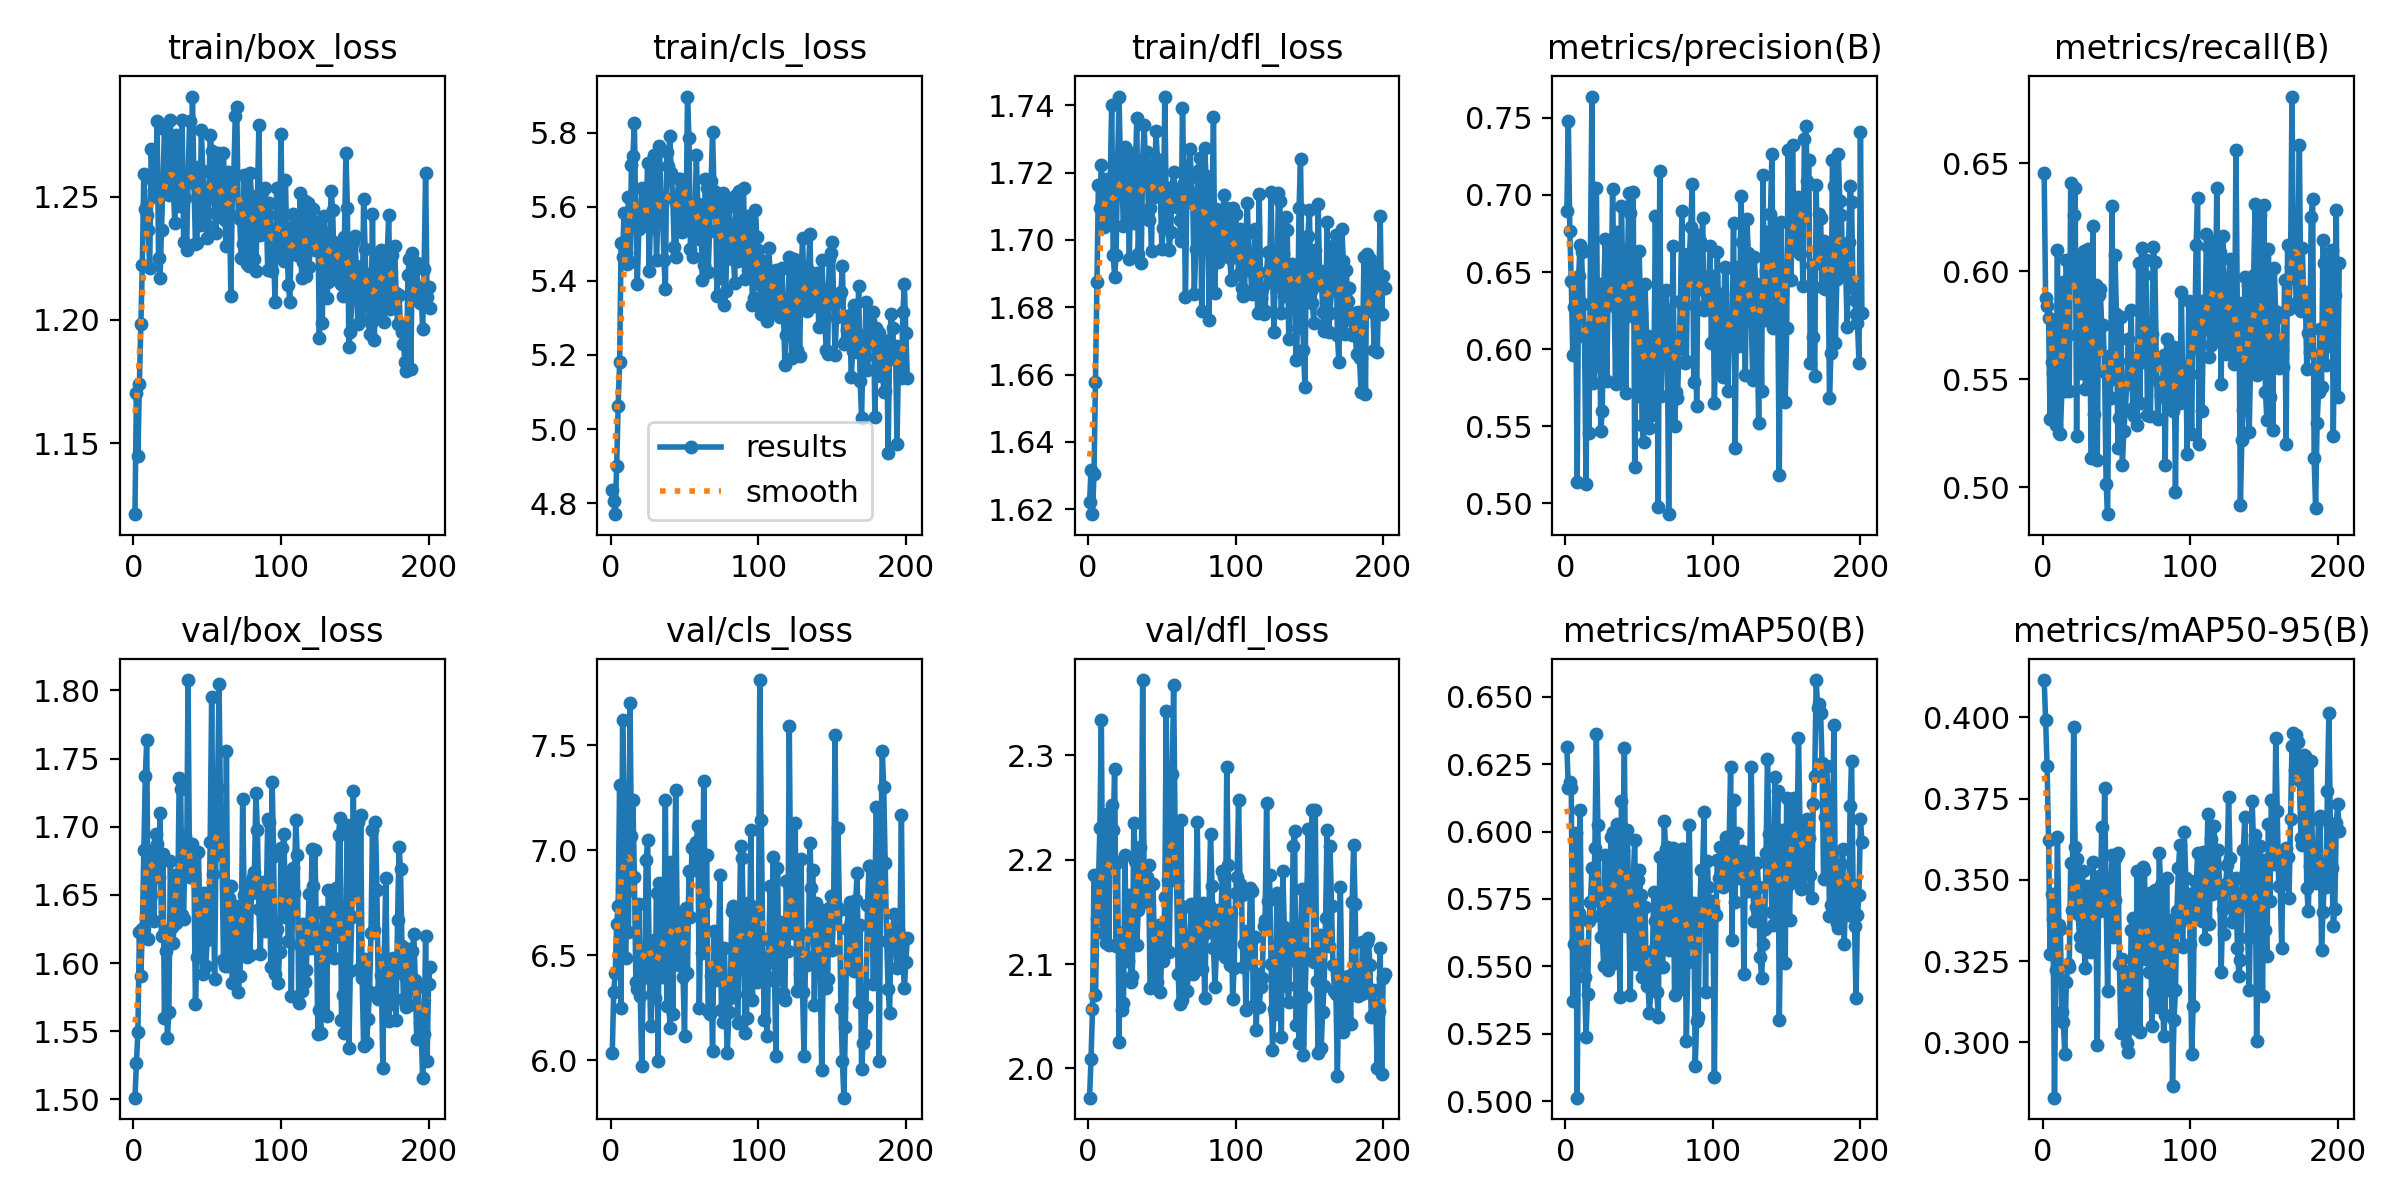

Data behind this chart, as committed beside it:
epoch, train/box_loss, train/cls_loss, train/dfl_loss, metrics/precision(B), metrics/recall(B), metrics/mAP50(B), metrics/mAP50-95(B), val/box_loss, val/cls_loss, val/dfl_loss, lr/pg0, lr/pg1, lr/pg2
1, 1.121, 4.835, 1.622, 0.6893, 0.6455, 0.6315, 0.4115, 1.501, 6.034, 1.972, 0.0025, 0.0025, 0.0025
2, 1.171, 4.806, 1.632, 0.7481, 0.5875, 0.6162, 0.3993, 1.526, 6.325, 2.009, 0.005095, 0.005095, 0.005095
3, 1.145, 4.77, 1.619, 0.6766, 0.5839, 0.6186, 0.3849, 1.55, 6.414, 2.057, 0.007685, 0.007685, 0.007685
4, 1.174, 4.901, 1.63, 0.644, 0.5783, 0.6163, 0.3624, 1.623, 6.65, 2.185, 0.00997, 0.00997, 0.00997
5, 1.198, 5.063, 1.658, 0.5965, 0.5316, 0.5373, 0.3273, 1.591, 6.734, 2.07, 0.00996, 0.00996, 0.00996
6, 1.222, 5.18, 1.688, 0.6273, 0.5582, 0.5583, 0.3457, 1.625, 7.312, 2.143, 0.00995, 0.00995, 0.00995
7, 1.259, 5.502, 1.716, 0.6423, 0.5528, 0.5994, 0.3378, 1.683, 6.25, 2.177, 0.009941, 0.009941, 0.009941
8, 1.245, 5.464, 1.71, 0.5136, 0.5749, 0.5012, 0.2829, 1.737, 7.622, 2.23, 0.009931, 0.009931, 0.009931
9, 1.243, 5.585, 1.722, 0.6475, 0.5289, 0.5698, 0.3221, 1.764, 7.256, 2.333, 0.009921, 0.009921, 0.009921
10, 1.236, 5.475, 1.71, 0.6678, 0.6101, 0.608, 0.3632, 1.618, 6.487, 2.13, 0.009911, 0.009911, 0.009911
11, 1.221, 5.447, 1.704, 0.6627, 0.525, 0.5569, 0.3361, 1.672, 6.805, 2.163, 0.009901, 0.009901, 0.009901
12, 1.269, 5.627, 1.718, 0.6294, 0.5248, 0.5526, 0.3348, 1.65, 6.612, 2.12, 0.009891, 0.009891, 0.009891
13, 1.256, 5.451, 1.707, 0.6082, 0.5445, 0.546, 0.3092, 1.683, 7.7, 2.243, 0.009881, 0.009881, 0.009881
14, 1.253, 5.713, 1.718, 0.5124, 0.595, 0.5238, 0.3061, 1.631, 7.069, 2.118, 0.009871, 0.009871, 0.009871
15, 1.25, 5.738, 1.717, 0.6134, 0.5447, 0.5397, 0.2965, 1.695, 7.237, 2.23, 0.009861, 0.009861, 0.009861
16, 1.281, 5.826, 1.74, 0.5459, 0.6053, 0.5669, 0.3184, 1.687, 6.874, 2.253, 0.009851, 0.009851, 0.009851
17, 1.225, 5.55, 1.696, 0.6635, 0.5704, 0.574, 0.324, 1.663, 6.37, 2.228, 0.009842, 0.009842, 0.009842
18, 1.217, 5.392, 1.689, 0.7637, 0.5445, 0.5865, 0.3231, 1.71, 6.339, 2.287, 0.009832, 0.009832, 0.009832
19, 1.236, 5.54, 1.695, 0.5778, 0.6409, 0.5688, 0.3551, 1.62, 6.745, 2.118, 0.009822, 0.009822, 0.009822
20, 1.256, 5.55, 1.723, 0.589, 0.5962, 0.5941, 0.3407, 1.68, 6.308, 2.198, 0.009812, 0.009812, 0.009812
21, 1.277, 5.652, 1.743, 0.7044, 0.6261, 0.6362, 0.3972, 1.559, 5.971, 2.026, 0.009802, 0.009802, 0.009802
22, 1.252, 5.648, 1.72, 0.5959, 0.6384, 0.6023, 0.36, 1.609, 6.394, 2.13, 0.009792, 0.009792, 0.009792
23, 1.259, 5.551, 1.716, 0.6422, 0.5237, 0.5744, 0.3563, 1.545, 6.428, 2.055, 0.009782, 0.009782, 0.009782
24, 1.251, 5.597, 1.704, 0.5468, 0.6064, 0.5608, 0.3395, 1.564, 6.953, 2.063, 0.009772, 0.009772, 0.009772
25, 1.281, 5.718, 1.728, 0.5597, 0.5733, 0.5611, 0.3323, 1.675, 7.05, 2.205, 0.009762, 0.009762, 0.009762
26, 1.26, 5.426, 1.718, 0.6374, 0.5531, 0.5502, 0.3295, 1.626, 6.522, 2.107, 0.009753, 0.009753, 0.009753
27, 1.254, 5.574, 1.717, 0.6714, 0.5728, 0.5915, 0.3528, 1.615, 6.165, 2.103, 0.009743, 0.009743, 0.009743
28, 1.239, 5.543, 1.694, 0.5793, 0.6096, 0.5618, 0.3293, 1.664, 6.313, 2.166, 0.009733, 0.009733, 0.009733
29, 1.275, 5.74, 1.726, 0.6383, 0.5454, 0.5487, 0.3229, 1.629, 6.574, 2.083, 0.009723, 0.009723, 0.009723
30, 1.258, 5.659, 1.719, 0.6707, 0.567, 0.5842, 0.3481, 1.646, 6.295, 2.089, 0.009713, 0.009713, 0.009713
31, 1.246, 5.458, 1.705, 0.6289, 0.6102, 0.5979, 0.3353, 1.736, 6.798, 2.235, 0.009703, 0.009703, 0.009703
32, 1.259, 5.588, 1.72, 0.7041, 0.5629, 0.6, 0.339, 1.727, 5.997, 2.199, 0.009693, 0.009693, 0.009693
33, 1.281, 5.764, 1.736, 0.6366, 0.5138, 0.5511, 0.3277, 1.635, 6.843, 2.118, 0.009683, 0.009683, 0.009683
34, 1.232, 5.628, 1.696, 0.5773, 0.6211, 0.5854, 0.3554, 1.633, 6.406, 2.151, 0.009673, 0.009673, 0.009673
35, 1.25, 5.604, 1.708, 0.6763, 0.5339, 0.603, 0.3412, 1.694, 6.397, 2.212, 0.009663, 0.009663, 0.009663
36, 1.228, 5.458, 1.693, 0.5791, 0.5937, 0.5727, 0.3438, 1.668, 6.551, 2.168, 0.009654, 0.009654, 0.009654
37, 1.257, 5.377, 1.724, 0.587, 0.5129, 0.5385, 0.2993, 1.808, 7.241, 2.372, 0.009644, 0.009644, 0.009644
38, 1.281, 5.748, 1.734, 0.6926, 0.5893, 0.6115, 0.3512, 1.663, 6.257, 2.174, 0.009634, 0.009634, 0.009634
39, 1.26, 5.71, 1.721, 0.6408, 0.5917, 0.5927, 0.3404, 1.663, 6.673, 2.16, 0.009624, 0.009624, 0.009624
40, 1.29, 5.791, 1.726, 0.6645, 0.5753, 0.6311, 0.3663, 1.687, 6.152, 2.183, 0.009614, 0.009614, 0.009614
41, 1.256, 5.692, 1.706, 0.5715, 0.575, 0.5649, 0.3417, 1.666, 6.943, 2.194, 0.009604, 0.009604, 0.009604
42, 1.231, 5.624, 1.71, 0.6483, 0.5536, 0.6005, 0.3783, 1.57, 6.22, 2.077, 0.009594, 0.009594, 0.009594
43, 1.231, 5.492, 1.697, 0.7014, 0.5018, 0.5697, 0.3444, 1.604, 6.711, 2.078, 0.009584, 0.009584, 0.009584
44, 1.262, 5.465, 1.722, 0.6885, 0.4876, 0.5395, 0.3157, 1.681, 7.289, 2.176, 0.009574, 0.009574, 0.009574
45, 1.239, 5.614, 1.713, 0.6216, 0.5609, 0.5774, 0.3409, 1.638, 6.671, 2.116, 0.009564, 0.009564, 0.009564
46, 1.277, 5.674, 1.732, 0.7019, 0.5412, 0.5824, 0.3444, 1.646, 6.452, 2.125, 0.009555, 0.009555, 0.009555
47, 1.26, 5.675, 1.724, 0.5238, 0.6303, 0.5968, 0.3575, 1.592, 6.511, 2.083, 0.009545, 0.009545, 0.009545
48, 1.248, 5.532, 1.723, 0.6246, 0.5501, 0.5508, 0.3325, 1.651, 6.682, 2.138, 0.009535, 0.009535, 0.009535
49, 1.239, 5.644, 1.713, 0.5696, 0.6076, 0.582, 0.3438, 1.598, 6.397, 2.073, 0.009525, 0.009525, 0.009525
50, 1.233, 5.604, 1.697, 0.6638, 0.5805, 0.5859, 0.357, 1.617, 6.113, 2.112, 0.009515, 0.009515, 0.009515
51, 1.249, 5.545, 1.704, 0.6236, 0.5182, 0.5764, 0.3581, 1.62, 6.726, 2.103, 0.009505, 0.009505, 0.009505
52, 1.275, 5.898, 1.743, 0.5511, 0.5321, 0.5462, 0.3241, 1.689, 6.413, 2.164, 0.009495, 0.009495, 0.009495
53, 1.269, 5.785, 1.709, 0.5399, 0.579, 0.5471, 0.303, 1.795, 6.902, 2.342, 0.009485, 0.009485, 0.009485
54, 1.26, 5.486, 1.713, 0.6424, 0.5104, 0.5719, 0.3257, 1.665, 6.68, 2.181, 0.009475, 0.009475, 0.009475
55, 1.243, 5.566, 1.697, 0.6081, 0.526, 0.5426, 0.3219, 1.589, 7.012, 2.112, 0.009465, 0.009465, 0.009465
56, 1.235, 5.465, 1.702, 0.6082, 0.5358, 0.5428, 0.3205, 1.691, 6.906, 2.2, 0.009456, 0.009456, 0.009456
57, 1.268, 5.562, 1.716, 0.5489, 0.5478, 0.5327, 0.2998, 1.728, 7.019, 2.282, 0.009446, 0.009446, 0.009446
58, 1.262, 5.74, 1.72, 0.5973, 0.5687, 0.5423, 0.2972, 1.804, 7.04, 2.367, 0.009436, 0.009436, 0.009436
59, 1.255, 5.608, 1.715, 0.5573, 0.5587, 0.5558, 0.3064, 1.712, 7.117, 2.227, 0.009426, 0.009426, 0.009426
60, 1.242, 5.514, 1.71, 0.5854, 0.5823, 0.5776, 0.3347, 1.679, 6.248, 2.179, 0.009416, 0.009416, 0.009416
... 141 more rows
